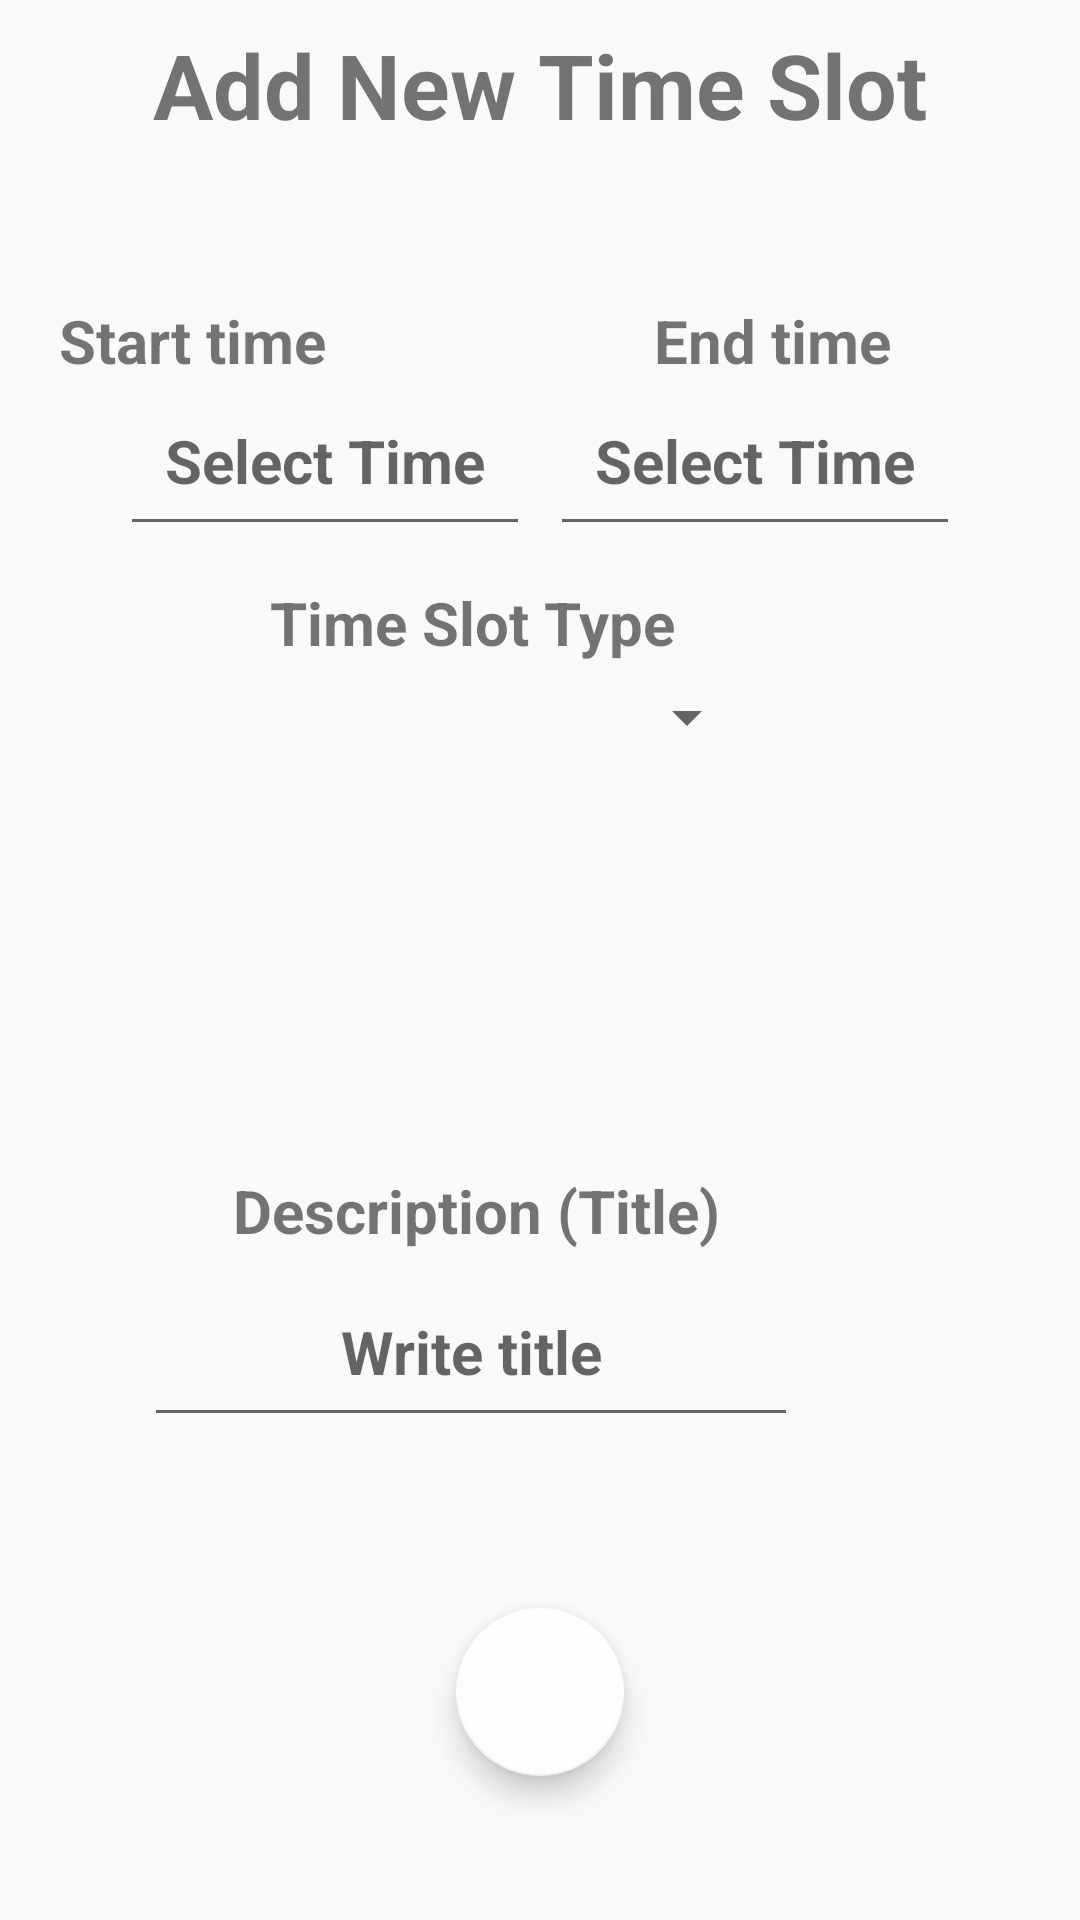

The Android layout XML behind this screen, and the referenced resources:
<!-- AndroidManifest.xml: application theme AppTheme -->
<!-- res/layout/activity_add_time_slot.xml -->
<?xml version="1.0" encoding="utf-8"?>
<RelativeLayout xmlns:android="http://schemas.android.com/apk/res/android"
    android:layout_width="match_parent"
    android:layout_height="match_parent"
    xmlns:app="http://schemas.android.com/apk/res-auto">


    <TextView
        android:id="@+id/textView"
        android:layout_width="wrap_content"
        android:layout_height="wrap_content"
        android:layout_alignParentTop="true"
        android:layout_centerHorizontal="true"
        android:layout_marginTop="8dp"
        android:clickable="false"
        android:text="Add New Time Slot"
        android:textSize="30sp"
        android:textStyle="bold" />

    <TextView
        android:id="@+id/TextViewEndTime"
        android:layout_width="wrap_content"
        android:layout_height="wrap_content"
        android:layout_alignParentEnd="true"
        android:layout_alignParentTop="true"

        android:layout_marginEnd="63dp"
        android:layout_marginTop="100dp"
        android:text="End time"
        android:textSize="20sp"
        android:textStyle="bold" />

    <TextView
        android:id="@+id/TextViewStartTime"
        android:layout_width="wrap_content"
        android:layout_height="wrap_content"
        android:layout_alignParentEnd="true"
        android:layout_alignParentTop="true"

        android:layout_marginEnd="251dp"
        android:layout_marginTop="100dp"
        android:text="Start time"
        android:textSize="20sp"
        android:textStyle="bold" />

    <EditText
        android:id="@+id/EditTextStartTime"
        android:layout_width="wrap_content"
        android:layout_height="wrap_content"
        android:layout_alignParentStart="true"
        android:layout_alignParentTop="true"
        android:layout_marginStart="40dp"
        android:layout_marginTop="125dp"
        android:hint="Select Time"
        android:gravity="center_horizontal"
        android:padding="15dp"
        android:textSize="20sp"
        android:textStyle="bold" />

    <EditText
        android:id="@+id/EditTextEndTime"
        android:layout_width="wrap_content"
        android:layout_height="wrap_content"
        android:layout_alignParentEnd="true"
        android:layout_alignParentTop="true"
        android:layout_marginEnd="40dp"
        android:layout_marginTop="125dp"
        android:hint="Select Time"
        android:gravity="center_horizontal"

        android:padding="15dp"
        android:textSize="20sp"
        android:textStyle="bold" />

    <TextView
        android:id="@+id/TextViewTypeSelect"
        android:layout_width="wrap_content"
        android:layout_height="wrap_content"
        android:layout_alignParentEnd="true"
        android:layout_alignParentTop="true"

        android:layout_centerHorizontal="true"
        android:layout_marginEnd="135dp"
        android:layout_marginTop="194dp"
        android:text="Time Slot Type"
        android:textSize="20sp"
        android:textStyle="bold" />

    <Spinner
        android:id="@+id/time_slot_type_spinner"
        android:layout_width="146dp"
        android:layout_height="42dp"
        android:layout_alignParentTop="true"
        android:layout_centerHorizontal="true"
        android:layout_marginTop="218dp"
        android:textSize="20sp"
        android:prompt="@string/spinner_prompt"
        android:spinnerMode="dialog"/>

    <TextView
        android:id="@+id/TextViewDesHeader"
        android:layout_width="wrap_content"
        android:layout_height="wrap_content"
        android:layout_alignParentEnd="true"
        android:layout_alignParentTop="true"

        android:layout_centerHorizontal="true"
        android:layout_marginEnd="120dp"
        android:layout_marginTop="390dp"
        android:text="Description (Title)"
        android:textSize="20sp"
        android:textStyle="bold" />

    <EditText
        android:id="@+id/EditTextDescriptionHeader"
        android:layout_width="218dp"
        android:layout_height="wrap_content"
        android:layout_alignParentEnd="true"
        android:layout_alignParentTop="true"
        android:layout_centerHorizontal="true"
        android:layout_marginEnd="94dp"
        android:layout_marginTop="422dp"
        android:gravity="center_horizontal"

        android:hint="Write title"
        android:padding="15dp"
        android:textSize="20sp"
        android:textStyle="bold" />

    <com.google.android.material.floatingactionbutton.FloatingActionButton
        android:id="@+id/floating_action_button"
        android:layout_width="wrap_content"
        android:layout_height="wrap_content"
        android:layout_alignParentBottom="true"
        android:layout_centerHorizontal="true"
        android:layout_gravity="bottom|right"
        android:layout_marginBottom="48dp"
        app:srcCompat="@drawable/ic_baseline_add_24" />



</RelativeLayout>
<!-- resources referenced by this layout -->
<resources>
  <style name="AppTheme" parent="Theme.AppCompat.Light.DarkActionBar">
          
          <item name="colorPrimary">#4571a6</item>
          <item name="colorPrimaryDark">#000000</item>
          <item name="colorAccent">#fffdfd</item>
          <item name="alertDialogTheme">@style/AlertDialogTheme</item>
      </style>
  <style name="AlertDialogTheme" parent="ThemeOverlay.AppCompat.Dialog.Alert">
          <item name="buttonBarNegativeButtonStyle">@style/NegativeButtonStyle</item>
          <item name="buttonBarPositiveButtonStyle">@style/PositiveButtonStyle</item>
      </style>
  <style name="NegativeButtonStyle" parent="Widget.AppCompat.Button.ButtonBar.AlertDialog">
          <item name="android:textColor">#f00</item>
      </style>
  <style name="PositiveButtonStyle" parent="Widget.AppCompat.Button.ButtonBar.AlertDialog">
          <item name="android:textColor">#00f</item>
      </style>
</resources>
